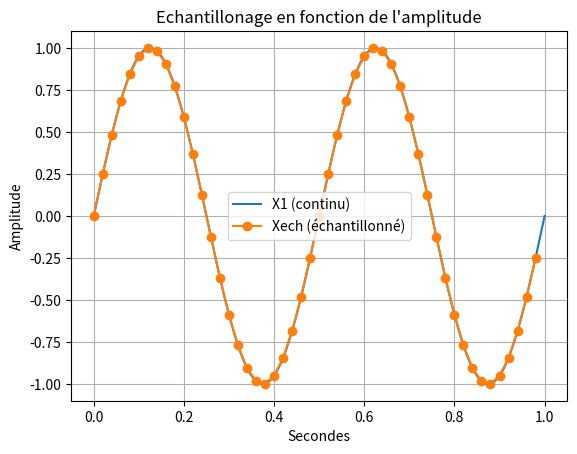

This figure's Python source:
import random as rand

import numpy as np #importation de numpy
import matplotlib.pyplot as plt



# Bx1= [i+rand.randint(-6,7)/10 for i in X1]

# q=0.5 # pas de quantification 

# X1q = q*np.round(X1/q) # signal quantifié 

# E=X1-X1q #ereur de quantification 


#3)

# F2=2 #assigniation d'un variable F a valeur 2

# T2=np.linspace(0.2,1,1001) #Assigniation de la variable T avec le module numpy pour creer un espace de ligne compris entre 0 et 1001 avec un pas de 1

# X2=np.sin(F2*np.pi*2*T2)#Assigniation de la varibale X1 avec le module numpy pour creer une sinusoide avec la varibale F la valeurs pi du module numpy et la variable T 

#4) 
# X3=X1+X2 #Addition des deux courbes X1 et X2
#2)3) 

# plt.plot(X1 , marker='o', color='tab:purple', label='X1') #Affichage de la courbe X1
# plt.plot(Bx1, color='tab:purple', label='Bruit de X1')
# plt.plot(X1q, color='tab:red', label='Signal quantifié')
# plt.plot(E, color='tab:cyan', label='Erreur de quantification')
# plt.plot(Xech, marker='o', color='tab:blue', label='signal echantilloné')

# plt.plot(X2, marker='o', color='r', label='X2') #Afffichage de la courbe X2
# plt.plot(X3, marker='o', color='y', label='X3') #Afffichage de la courbe X3
# plt.plot(F)# Y=2 car valeurs de F=2

# 12)
F=2 #assigniation d'un variable F a valeur 2
T=np.linspace(0,1,1001) #Assigniation de la variable T avec le module numpy pour creer un espace de ligne compris entre 0 et 1001 avec un pas de 1  
X1=np.sin(F*np.pi*2*T) #Assigniation de la varibale X1 avec le module numpy pour creer une sinusoide avec la varibale F la valeurs pi du module numpy et la variable T 

Te=0.02 #assigniation d'un variable Te a valeur 0.02 ()
Te2=np.arange(0,1,Te)

Xech=np.sin(F*np.pi*2*Te2)

plt.plot(T, X1, label='X1 (continu)')
plt.plot(Te2, Xech, marker='o' ,label='Xech (échantillonné)')

# 13)


plt.xlabel("Secondes") #Axes x =Secondes
plt.ylabel('Amplitude')#Axes y= Amplitude
plt.title("Echantillonage en fonction de l'amplitude") #Titre du graphe
plt.legend() #Affiche la legendE
plt.grid(True) #affichage de la grille
plt.show() #Afficher le plot
plt.close() #Fermer le plot
